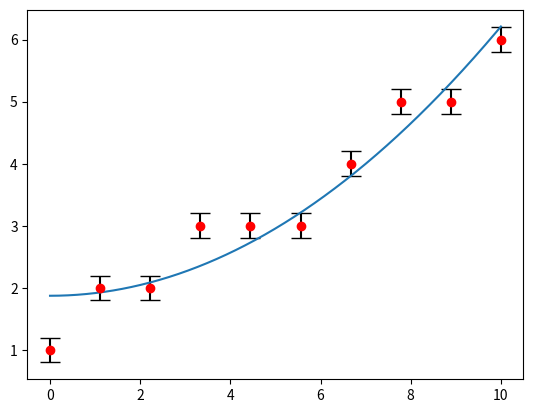

Recreate this plot in Python.
import numpy as np
from numpy import ndarray, float64
from scipy.optimize import curve_fit
from scipy.stats import norm
import scipy.stats as sc

def decimal_val(x,decimals = 2, exp=0, udm: str = '') -> str:
    x = np.round(x*np.power(10.0,-exp),decimals)
    return f'{x} {udm}' if exp == 0 else f'{x}e{exp} {udm}'


def final_val(x,sigma,decimals = 2,exp = 0, udm: str = '') -> str:
    x = np.round(x*np.power(10.0,-exp),decimals)
    sigma = np.round(sigma*np.power(10.0,-exp),decimals)
    return f'{x} ± {sigma} {udm}' if exp == 0 else f'({x} ± {sigma})e{exp} {udm}'

'''
Classe per le interpolazioni (sfrutta sc.curve_fit)

__init__:
    X: valori sull'asse delle ascisse
    Y: valori sull'asse delle ordinate
    f: funzione per l'interpolazione
    sigmaY_strumento: incertezza delle Y
    p0: initial guess per i parametri di f
    weights: pesi per minimi quadrati pesati

NOTA: 
    la classe stima il chiquadro e il pvalue solo se è dato un certo sigmaY_strumento,
    altrimenti si limita a stimare a posteriori il sigmaY.
    Se il parametro weights non è nullo il sigmaY viene calcolato con il metodo dei minimi quadrati pesati
'''

class Interpolazione:
    def __init__(self,X: ndarray[float64], Y: ndarray[float64],f,sigmaY_strumento: ndarray[float64] | float64 = None,p0 = None,weights: ndarray[float64] = None, names: list[str] = None) -> None:
        self.f = f
        self.Ydata = Y.astype('float64')
        self.Xdata = X.astype('float64')
        self.N = len(X)

        self.bval, self.cov_matrix = curve_fit(f,X,Y,p0=p0)
        self.sigma_bval = np.sqrt(np.diag(self.cov_matrix)) * (self.N/(self.N-len(self.bval))) # CORREZIONE DI BESSEL per interpolazioni

        self.X = np.linspace(min(X),max(X),100)
        self.Y = f(self.X,*self.bval)

        # self.sigmaY = np.sqrt(self.__sigmaY()**2 + sigmaY_strumento**2) # propaga con sigmaY strumento

        if sigmaY_strumento is not None:
            self.sigmaY = sigmaY_strumento
            self.dof = self.N - len(self.bval)
            self.chi2 = self.__chi2()
            self.rchi2 = self.__chi2()/self.dof
            self.pvalue = 1 - sc.chi2.cdf(self.chi2,df=self.dof)
            # self.pvalue = np.round(sc.chi2.sf(self.chi2, self.dof)*100,1)
        else:
            if weights is not None: # minimi quadrati pesati
                self.w = weights
                self.sigmaY = self.__w_sigmaY()
            else:                   # minimi quadrati
                self.sigmaY = self.__sigmaY()

        if names != None: # assegna i nomi alle variabili
            self.bval = {x : y for x,y in zip(names,self.bval)}
            self.sigma_bval = {x : y for x,y in zip(names,self.sigma_bval)}

    def __sigmaY(self): # deviazione standard
        return np.sqrt(
            np.sum( (self.Ydata - self.f(self.Xdata,*self.bval))**2 ) 
            / (self.N - len(self.bval)))
    
    def __w_sigmaY(self): # minimi quadrati pesati
        return np.sqrt(
            np.sum(self.w*((self.Ydata - self.f(self.Xdata,*self.bval))**2)) /
            ((np.sum(self.w)*(self.N-len(self.bval))) / self.N)
        )

    def __chi2(self):
        exp_val = self.f(self.Xdata,*self.bval)
        return np.round(np.sum(((self.Ydata - exp_val) / self.sigmaY)**2) / self.dof, 2)
    
    def draw(self,N=1000,xscale=''):
        x = np.empty(N,dtype=np.float64)
        y = np.empty_like(x)
        if xscale=='log':
            x = np.logspace(np.log10(np.min(self.Xdata)),np.log10(np.max(self.Ydata)),N)
        else:
            x = np.linspace(np.min(self.Xdata),np.max(self.Xdata),N)
        y = self.f(x,*self.bval)
        return x,y
            
        

    def __repr__(self) -> str:
        return str(self)

    def __str__(self) -> str:
        s1 = f"""   
Parameters: {self.bval} 
Sigma parameters: {self.sigma_bval}

sigmaY: {self.sigmaY}
"""
        s2 = f"""
chi2: {np.round(self.chi2,2)}
chi2 ridotto: {np.round(self.rchi2,2)}
pvalue: {np.round(self.pvalue*100,1)}% 

dof: {self.dof}""" if hasattr(self,'chi2') else ''
        
        s3 = f"""
covariance:\n{self.cov_matrix}    
"""
        return s1 + s2 + s3


def b_std(x: ndarray): # deviazione standard con correzione di bessel
    return np.sqrt(np.sum((x - np.mean(x))**2)/(len(x)-1))

def probability_under_norm(mean,sigma,val):
    x = np.linspace(mean - 5*sigma,mean+5*sigma,1000)
    y = norm.pdof(x,loc = mean,scale = sigma)
    index_1,index_2 = 0,0
    i = 0
    t = np.abs(mean-val)/sigma
    for v in x:
        if v<mean-t*sigma:
            index_1 = i
        if v>mean+t*sigma:
            index_2 = i
            break
        i+=1
    A = np.trapz(y[index_1:index_2], x[index_1:index_2])
    return np.round(A,3)


if __name__ == '__main__':

    # print(probability_under_norm(0.2474,0.0035,0.250))

    # val = 0.51543e-12
    # sigma_val = 1.543e-15
    # print(final_val(val,sigma_val,exp=-14, decimals=3))


    import matplotlib.pyplot as plt

    X = np.linspace(0,10,10)
    Y = np.array([1,2,2,3,3,3,4,5,5,6]) #np.sin(X)*X**2#np.sin(X)# np.array([i for i in np.random],dtype=float64)
    # r = RettaInterpolata(X,Y,1)
    # print(r)
    def ret(x,A,B):
         return A + B*x**2
    
    r = Interpolazione(X,Y,ret,0.2)
    plt.errorbar(X,Y,fmt='o', yerr=r.sigmaY, capsize=7, color='red', ecolor='black')
    plt.plot(*r.draw())
    plt.show()
    print(r)

    # def f(x,a,b,c):
    #     return a*x**2 + b*x + c
    
    # X,Y = np.array([1,2,3,4,5,6,7,8], dtype=float64), np.array([1,3,10,15,28,33,45,64],dtype=float64)

    # r = Interpolazione(X,Y,f,names=['a','b','c'])
    # # print(r)
    # plt.errorbar(X,Y,fmt='o', yerr=r.sigmaY, capsize=7, color='red', ecolor='black')
    # plt.plot(r.x_best,r.y_best)
    # plt.show()